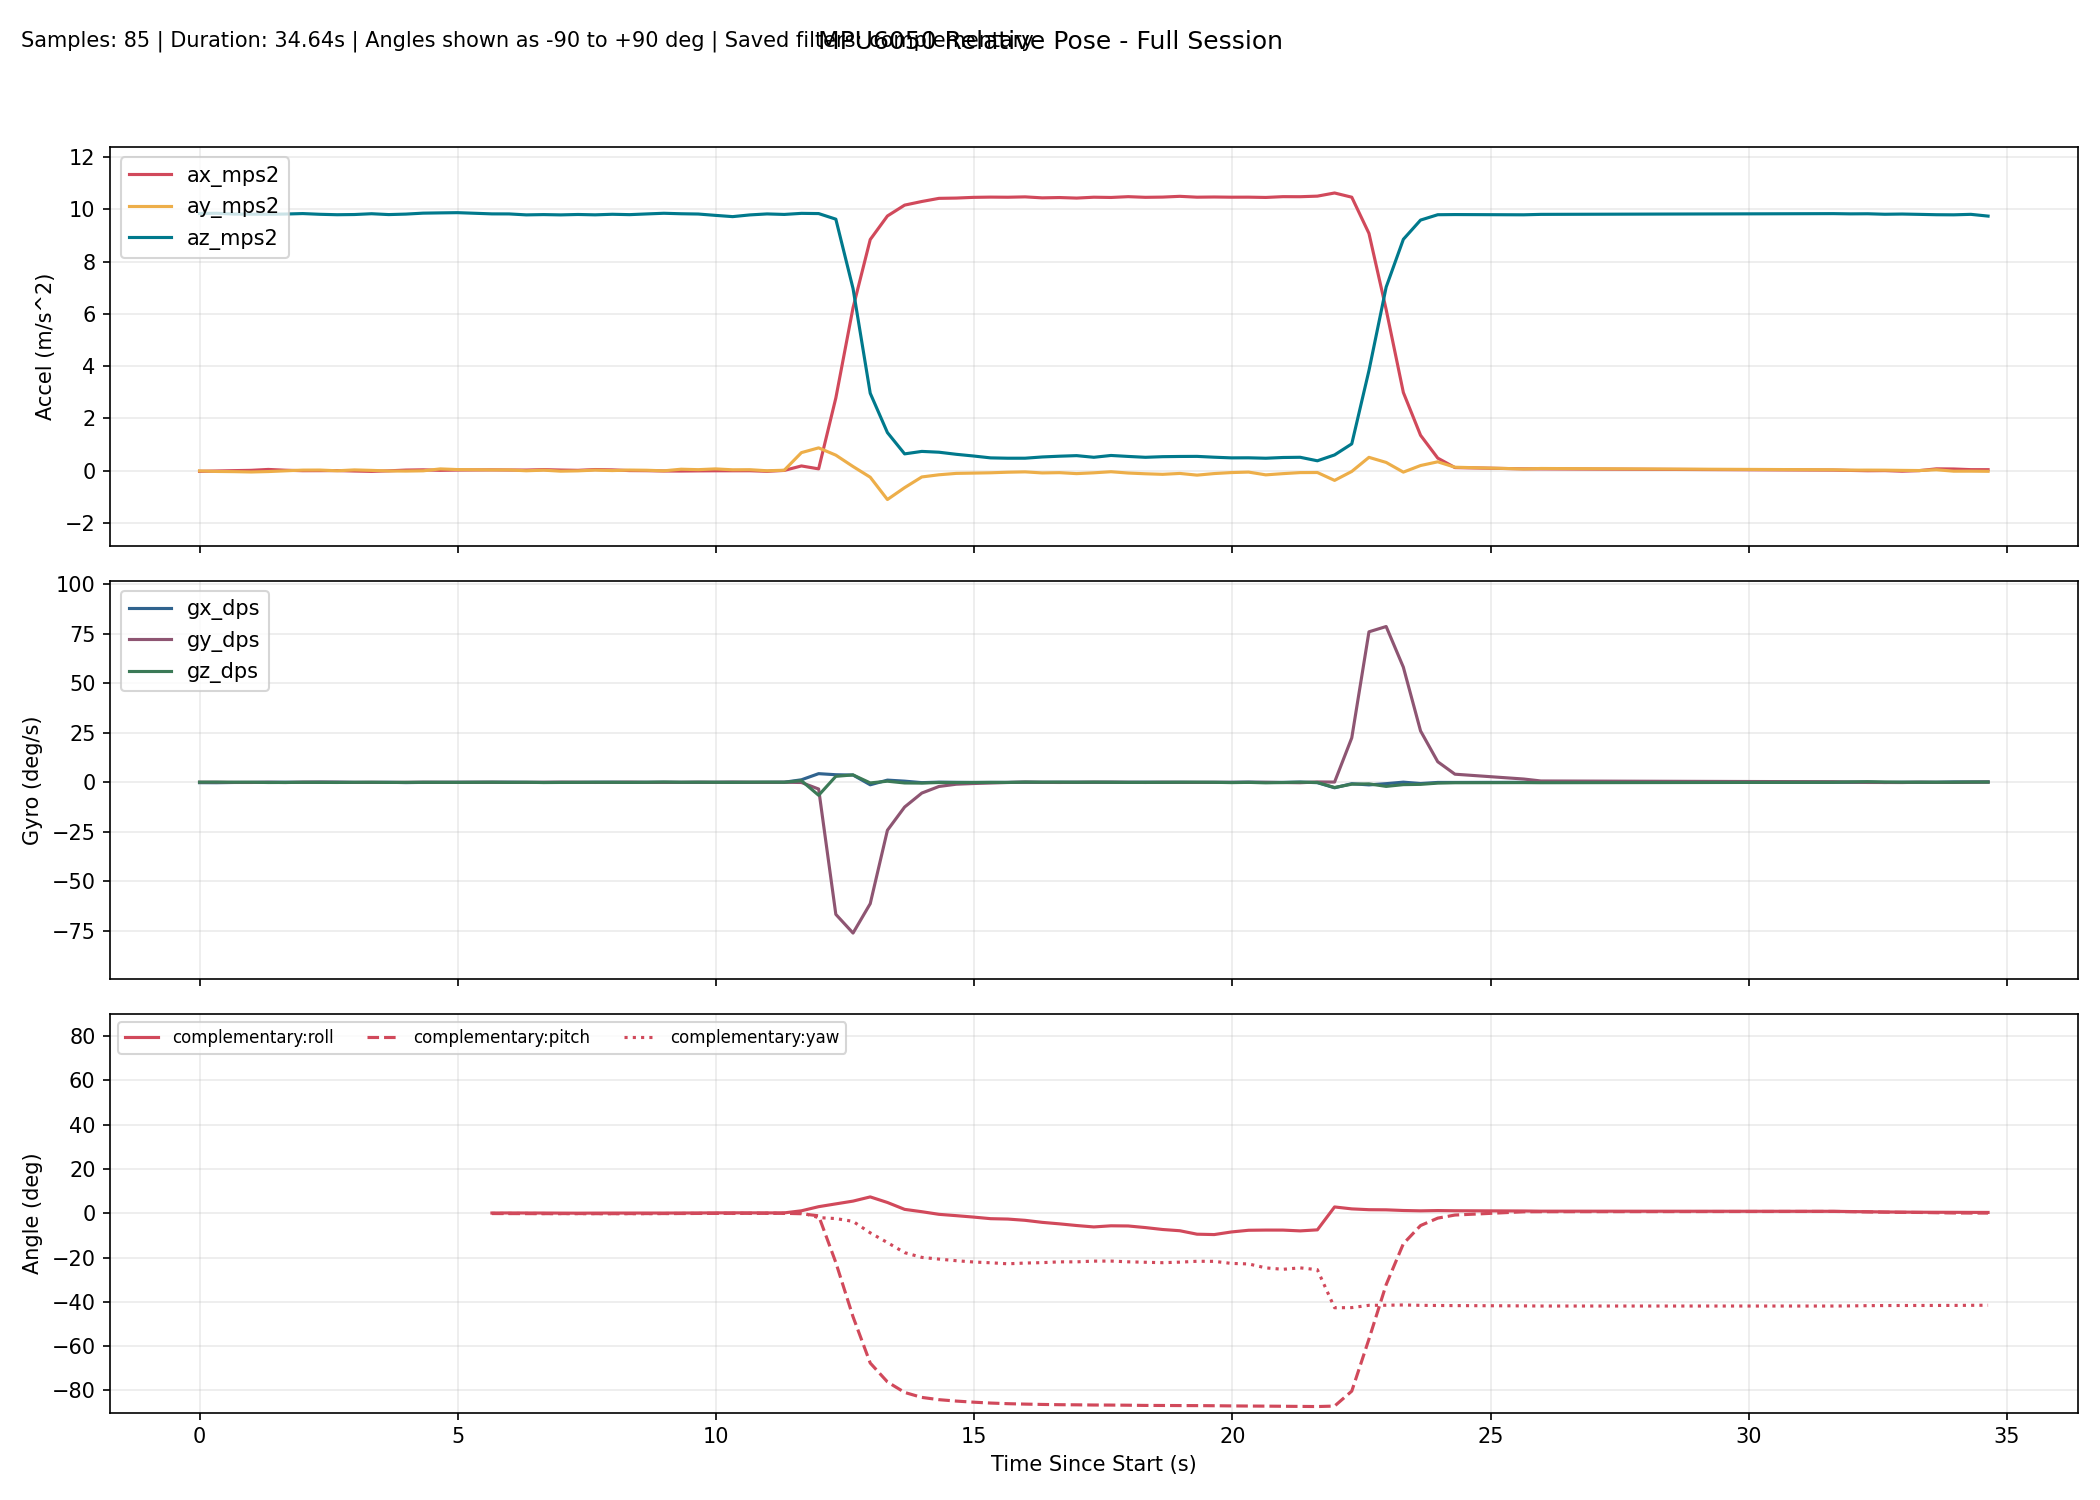

Values plotted in this chart, from the file beside it:
millis, time_s, phase, baseline_ready, ax_mps2, ay_mps2, az_mps2, gx_dps, gy_dps, gz_dps, none_roll_deg, none_pitch_deg, none_yaw_deg, complementary_roll_deg, complementary_pitch_deg, complementary_yaw_deg, kalman_roll_deg, kalman_pitch_deg, kalman_yaw_deg, mahony_roll_deg, mahony_pitch_deg, mahony_yaw_deg, madgwick_roll_deg, madgwick_pitch_deg
10306, 10.31, baseline, 0, -0.03112, -0.01436, 9.838, -0.1832, 0.03817, 0.07634, , , , , , , , , , , , , , 
10639, 10.64, baseline, 0, -0.0182, -0.03591, 9.848, -0.2107, 0.02901, 0.09466, , , , , , , , , , , , , , 
10972, 10.97, baseline, 0, -0.004405, -0.0431, 9.816, -0.08886, -0.06168, 0.03786, , , , , , , , , , , , , , 
11305, 11.3, baseline, 0, 0.006857, -0.05602, 9.812, -0.0676, -0.08421, 0.05179, , , , , , , , , , , , , , 
11638, 11.64, baseline, 0, 0.04153, -0.03965, 9.81, 0.05082, 0.01212, -0.1075, , , , , , , , , , , , , , 
11971, 11.97, baseline, 0, 0.01086, -0.01155, 9.818, 0.04781, -0.1188, -0.07507, , , , , , , , , , , , , , 
12304, 12.3, baseline, 0, -0.007146, 0.01549, 9.836, 0.000803, 0.0624, 0.006612, , , , , , , , , , , , , , 
12637, 12.64, baseline, 0, -0.005731, 0.01769, 9.808, 0.1011, 0.06618, -0.04774, , , , , , , , , , , , , , 
12971, 12.97, baseline, 0, -0.002293, -0.01016, 9.791, 0.06334, 0.03563, -0.08322, , , , , , , , , , , , , , 
13304, 13.3, baseline, 0, -0.01959, 0.02323, 9.799, -0.04795, -0.05903, -0.001226, , , , , , , , , , , , , , 
13637, 13.64, baseline, 0, -0.03369, 0.004982, 9.83, -0.06956, -0.01445, 0.02241, , , , , , , , , , , , , , 
13970, 13.97, baseline, 0, -0.01204, -0.01668, 9.797, 0.008817, -0.0699, -0.0689, , , , , , , , , , , , , , 
14303, 14.3, baseline, 0, 0.01673, -0.02104, 9.816, -0.1476, -0.01422, -0.02756, , , , , , , , , , , , , , 
14636, 14.64, baseline, 0, 0.0268, -0.01129, 9.852, -0.03615, 0.04011, -0.0156, , , , , , , , , , , , , , 
14969, 14.97, baseline, 0, 0.006412, 0.06157, 9.862, -0.01904, -0.002275, -0.01082, , , , , , , , , , , , , , 
15302, 15.3, baseline, 0, 0.01837, 0.03612, 9.87, 0.001545, -0.000910, -0.04097, , , , , , , , , , , , , , 
15635, 15.63, tracking, 1, 0.04182, 0.02019, 9.832, -0.0406, 0.01796, 0.03857, 0.1455, -0.2316, -0.0523, 0.1055, -0.09582, -0.0524, 0.1976, -0.1814, -0.05251, 0.1776, -0.132, -0.05271, 0.2064, 1.127
15968, 15.97, tracking, 1, 0.02535, 0.02388, 9.824, 0.02498, 0.02092, 0.03375, 0.1671, -0.1357, -0.041, 0.1335, -0.1047, -0.04116, 0.2253, -0.1973, -0.04129, 0.2017, -0.1355, -0.0415, -0.04183, -2.673
16301, 16.3, tracking, 1, 0.0202, 0.02248, 9.822, 0.06037, -0.02369, -0.05062, 0.1589, -0.1057, -0.05787, 0.1662, -0.1203, -0.05804, 0.2486, -0.2095, -0.05816, 0.227, -0.1427, -0.05839, 0.2151, 1.127
16634, 16.63, tracking, 1, 0.01813, -0.009683, 9.786, -0.02623, -0.04612, 0.02555, -0.02891, -0.09408, -0.04939, 0.1412, -0.1383, -0.04958, 0.1843, -0.2173, -0.04965, 0.1524, -0.1511, -0.04978, -1.714, -2.185
16967, 16.97, tracking, 1, 0.03455, 0.01337, 9.797, -0.05629, 0.02277, -0.1226, 0.1059, -0.1899, -0.09027, 0.1318, -0.1483, -0.09042, 0.1641, -0.2326, -0.0905, 0.1376, -0.1656, -0.09063, 0.3475, 1.021
17300, 17.3, tracking, 1, 0.01813, -0.02482, 9.785, -0.03626, 0.07781, -0.06736, -0.1176, -0.09402, -0.1126, 0.09588, -0.1269, -0.1128, 0.08481, -0.2021, -0.1129, 0.05999, -0.125, -0.1128, -2.863, -1.034
17633, 17.63, tracking, 1, 0.007251, -0.0128, 9.801, -0.05572, 0.04487, -0.02695, -0.04707, -0.03026, -0.1216, 0.07042, -0.1085, -0.1217, 0.03767, -0.1666, -0.1218, 0.02516, -0.08774, -0.1217, 0.3247, 1.049
17966, 17.97, tracking, 1, 0.03738, 0.01643, 9.787, 0.04183, -0.07366, 0.0167, 0.1239, -0.2067, -0.1161, 0.102, -0.1529, -0.1162, 0.07662, -0.2192, -0.1163, 0.09134, -0.1611, -0.1164, -1.198, -2.468
18299, 18.3, tracking, 1, 0.02501, -0.002048, 9.809, 0.04879, -0.02488, -0.01164, 0.01581, -0.1339, -0.12, 0.1146, -0.1659, -0.1201, 0.07587, -0.2246, -0.1202, 0.1018, -0.1695, -0.1202, 0.1977, 1.081
18632, 18.63, tracking, 1, -0.002926, 0.01785, 9.795, -0.03086, 0.08623, -0.0413, 0.1322, 0.02925, -0.1336, 0.1203, -0.121, -0.1338, 0.09069, -0.1511, -0.1339, 0.1211, -0.08382, -0.1339, -0.7175, -2.597
18965, 18.96, tracking, 1, -0.006917, 0.01001, 9.822, 0.001395, -0.05711, 0.01554, 0.08619, 0.05248, -0.1285, 0.1273, -0.1199, -0.1287, 0.09769, -0.12, -0.1287, 0.1293, -0.06667, -0.1287, 0.1528, 1.099
19298, 19.3, tracking, 1, -0.01857, -0.0118, 9.847, 0.000558, -0.04575, 0.139, -0.04085, 0.1202, -0.08216, 0.1139, -0.1057, -0.08231, 0.06411, -0.06926, -0.08234, 0.09213, -0.02898, -0.08237, -2.728, -1.416
19631, 19.63, tracking, 1, -0.02036, 0.04987, 9.829, -0.04558, -0.02288, 0.02814, 0.3185, 0.1308, -0.07278, 0.1434, -0.08556, -0.07297, 0.1359, -0.01887, -0.07293, 0.1717, 0.007353, -0.07295, 0.2737, 0.9115
19964, 19.96, tracking, 1, -0.01389, 0.03288, 9.818, -0.02281, 0.04581, 0.0479, 0.2196, 0.09315, -0.05677, 0.1601, -0.05463, -0.05697, 0.1713, 0.0251, -0.05694, 0.1994, 0.0419, -0.0569, -3.549, 0.892
20297, 20.3, tracking, 1, -0.009865, 0.06199, 9.767, -0.009125, -0.009157, 0.01916, 0.3915, 0.06997, -0.05041, 0.2039, -0.04736, -0.05061, 0.2552, 0.03633, -0.05055, 0.2797, 0.03894, -0.05045, 0.2635, 0.8851
20630, 20.63, tracking, 1, -0.009692, 0.02767, 9.719, 0.02383, 0.08794, -0.02898, 0.1909, 0.06924, -0.05988, 0.2204, -0.01375, -0.06014, 0.2678, 0.06511, -0.06017, 0.2774, 0.06912, -0.05997, -3.542, 1.034
20963, 20.96, tracking, 1, -0.008186, 0.03118, 9.784, -0.05459, 0.02144, 0.06169, 0.2104, 0.06003, -0.03932, 0.2152, -0.005497, -0.03957, 0.2618, 0.06413, -0.03963, 0.2563, 0.06391, -0.03941, 0.252, 0.8836
21296, 21.3, tracking, 1, -0.03057, -0.009076, 9.822, 0.001065, -0.06013, 0.09796, -0.02515, 0.1904, -0.006699, 0.1911, -0.002056, -0.006956, 0.197, 0.08128, -0.006993, 0.1823, 0.07664, -0.006942, -3.206, 2.474
21629, 21.63, tracking, 1, 0.003574, 0.01073, 9.803, 0.04165, 0.03091, 0.0346, 0.09054, -0.008823, 0.004719, 0.1996, -0.003177, 0.004578, 0.1867, 0.0559, 0.004507, 0.185, 0.04919, 0.004538, 0.2159, 0.7686
21962, 21.96, tracking, 1, 0.1752, 0.6852, 9.844, 1.267, -0.1021, 0.8108, 4.01, -1.006, 0.2741, 1.141, -0.1929, 0.278, 1.657, -0.3037, 0.2742, 1.898, -0.35, 0.2694, 4.337, -0.2057
22295, 22.3, tracking, 1, 0.06292, 0.8674, 9.836, 4.363, -3.394, -6.55, 5.067, -0.352, -1.993, 3.001, -1.124, -1.941, 3.84, -1.151, -1.908, 4.459, -1.368, -1.978, 8.588, 1.466
22628, 22.63, tracking, 1, 2.778, 0.5883, 9.622, 3.82, -66.62, 3.009, 3.527, -16.06, -3.268, 4.265, -22.25, -2.368, 4.823, -21.13, -0.9252, 5.75, -28.4, -3.035, 9.273, -23.88
22961, 22.96, tracking, 1, 6.229, 0.1534, 6.969, 3.672, -76.07, 3.732, 1.297, -41.77, -4.034, 5.518, -46.72, -3.639, 4.738, -44.78, 0.2867, 7.128, -58.16, -4.596, 11.66, -51.62
23294, 23.29, tracking, 1, 8.841, -0.2561, 2.958, -1.257, -61.23, -0.3119, -4.864, -71.42, -5.09, 7.413, -67.62, -8.811, 1.515, -66.69, 0.1143, 16.08, -82.78, -15.01, 21.05, -73.74
23627, 23.63, tracking, 1, 9.744, -1.111, 1.452, 1.1, -24.19, 0.5531, -37.27, -79.36, -0.5273, 4.895, -76.14, -13.21, -10.38, -76.01, 0.2118, -123.6, -88.89, 124.7, 23.2, -83.83
23960, 23.96, tracking, 1, 10.16, -0.6555, 0.6368, 0.5822, -12.48, -0.3375, -45.49, -84.86, 17.85, 1.786, -80.9, -17.76, -22.61, -81.62, -0.04382, -153.1, -86.22, 154.5, -55.33, -88.63
24293, 24.29, tracking, 1, 10.3, -0.2464, 0.7317, -0.1702, -5.43, -0.4052, -18.22, -85.72, 35.45, 0.7293, -83.15, -19.91, -24.04, -84.31, -0.3474, -152.2, -86.92, 153.6, -34.16, -88.02
24626, 24.63, tracking, 1, 10.42, -0.1632, 0.7006, 0.07391, -2.099, -0.09798, -12.69, -86.06, 38.46, -0.4549, -84.17, -20.68, -22.96, -85.59, -0.5312, -136, -88.27, 137.5, -12.88, -86.26
24960, 24.96, tracking, 1, 10.43, -0.1098, 0.6207, -0.007078, -0.9677, -0.1308, -9.549, -86.55, 38.89, -1.058, -84.8, -21.4, -20.71, -86.39, -0.7247, -91.27, -89.07, 92.73, 4.7, -84.05
25293, 25.29, tracking, 1, 10.46, -0.09851, 0.5557, -0.08985, -0.6161, -0.08896, -9.511, -86.92, 38.95, -1.697, -85.29, -21.98, -18.53, -86.99, -0.9174, -43.26, -88.92, 44.7, -12.04, -86.74
25626, 25.63, tracking, 1, 10.47, -0.08681, 0.4837, -0.06342, -0.3564, -0.02642, -9.552, -87.32, 39.1, -2.419, -85.7, -22.34, -16.49, -87.46, -1.111, -25.66, -88.58, 27.09, 15.24, -84.44
25959, 25.96, tracking, 1, 10.46, -0.06489, 0.4707, -0.04827, -0.09674, -0.06095, -7.205, -87.41, 38.77, -2.593, -85.98, -22.8, -13.97, -87.75, -1.283, -16.01, -88.26, 17.43, -10.1, -86.88
26292, 26.29, tracking, 1, 10.47, -0.05181, 0.4713, 0.02649, 0.08497, 0.1039, -5.63, -87.42, 39.43, -3.16, -86.17, -22.46, -11.35, -87.9, -1.34, -11.9, -87.96, 13.33, 16.8, -84.39
26625, 26.62, tracking, 1, 10.44, -0.09255, 0.5189, -0.01688, -0.03472, 0.06445, -9.537, -87.12, 40, -4.083, -86.32, -22.28, -10.44, -87.92, -1.329, -11.08, -87.69, 12.5, -14.87, -86.56
26958, 26.96, tracking, 1, 10.45, -0.08155, 0.548, 0.02989, -0.08717, 0.07616, -7.917, -86.97, 40.63, -4.753, -86.44, -21.92, -9.254, -87.86, -1.263, -10.1, -87.49, 11.54, 13.21, -84.3
27291, 27.29, tracking, 1, 10.43, -0.1188, 0.5697, 0.02111, 0.001774, 0.01214, -11.26, -86.82, 40.73, -5.512, -86.5, -21.92, -9.401, -87.7, -1.167, -10.26, -87.27, 11.71, -18.01, -86.32
27624, 27.62, tracking, 1, 10.46, -0.08775, 0.5066, -0.009874, 0.05567, 0.08272, -9.239, -87.2, 41.08, -6.148, -86.58, -21.59, -8.929, -87.66, -1.114, -10.05, -87.23, 11.5, 32.71, -85.2
27957, 27.96, tracking, 1, 10.45, -0.04659, 0.5761, 0.03269, 0.04975, 0.01019, -4.101, -86.84, 41.15, -5.638, -86.61, -21.57, -7.046, -87.5, -1.03, -7.551, -87.09, 9.009, -17.12, -85.84
28290, 28.29, tracking, 1, 10.48, -0.09621, 0.5393, 0.01766, -0.003001, -0.05089, -9.561, -87.02, 40.82, -5.714, -86.67, -21.91, -7.217, -87.42, -1.012, -7.555, -87.08, 9.017, 37.71, -86.19
28623, 28.62, tracking, 1, 10.46, -0.1247, 0.5059, 0.04828, -0.07906, -0.02493, -13.26, -87.16, 40.72, -6.437, -86.77, -22.1, -8.538, -87.41, -1.015, -8.98, -87.14, 10.46, -19.88, -86.05
28956, 28.96, tracking, 1, 10.47, -0.1461, 0.5299, -0.008167, 0.03708, -0.01913, -14.86, -87, 40.57, -7.307, -86.79, -22.3, -10.2, -87.32, -0.9816, -10.5, -87.1, 11.97, 33.12, -85.46
29289, 29.29, tracking, 1, 10.5, -0.1116, 0.538, -0.007847, -0.03097, 0.04273, -11.16, -87.01, 40.88, -7.865, -86.83, -22.05, -10.42, -87.26, -0.9429, -10.7, -87.09, 12.17, -19.85, -86.02
29622, 29.62, tracking, 1, 10.46, -0.1768, 0.5413, -0.03978, -0.06277, 0.05831, -17.56, -86.89, 41.35, -9.425, -86.85, -21.66, -12.56, -87.18, -0.8922, -13.23, -87.05, 14.69, 30.27, -85.21
29955, 29.95, tracking, 1, 10.47, -0.1167, 0.5096, -0.02049, -0.02511, -0.004156, -12.32, -87.15, 41.33, -9.598, -86.91, -21.7, -12.66, -87.18, -0.894, -12.62, -87.1, 14.07, -20.33, -86.29
... 26 more rows
